Labelled photos from "Images class", an image-classification folder in albertoranz/Final-Project-DA. The possible labels are: animals, exterior urban, human, interior domestic, natural soundscapes and water.

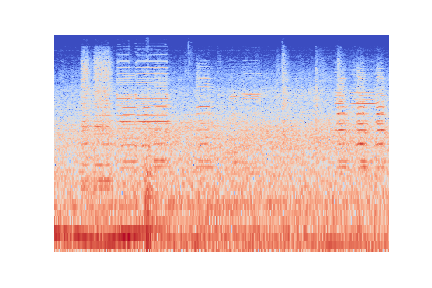
Label: exterior urban

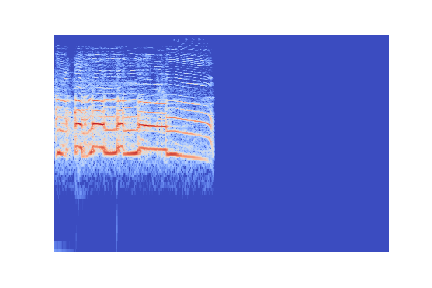
Label: animals

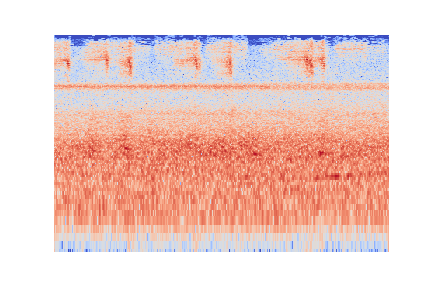
Label: natural soundscapes and water

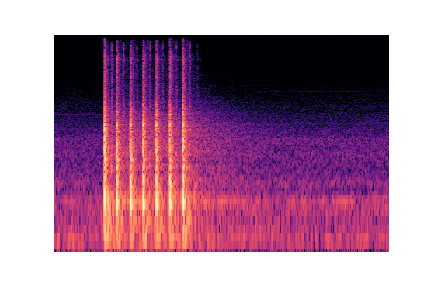
Label: interior domestic

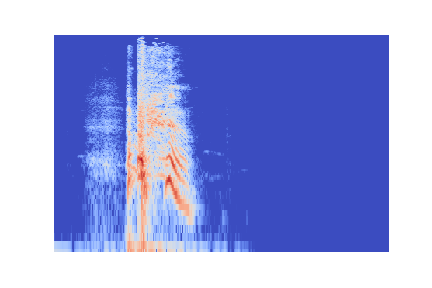
Label: human

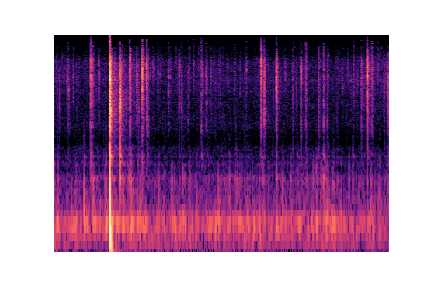
Label: natural soundscapes and water
